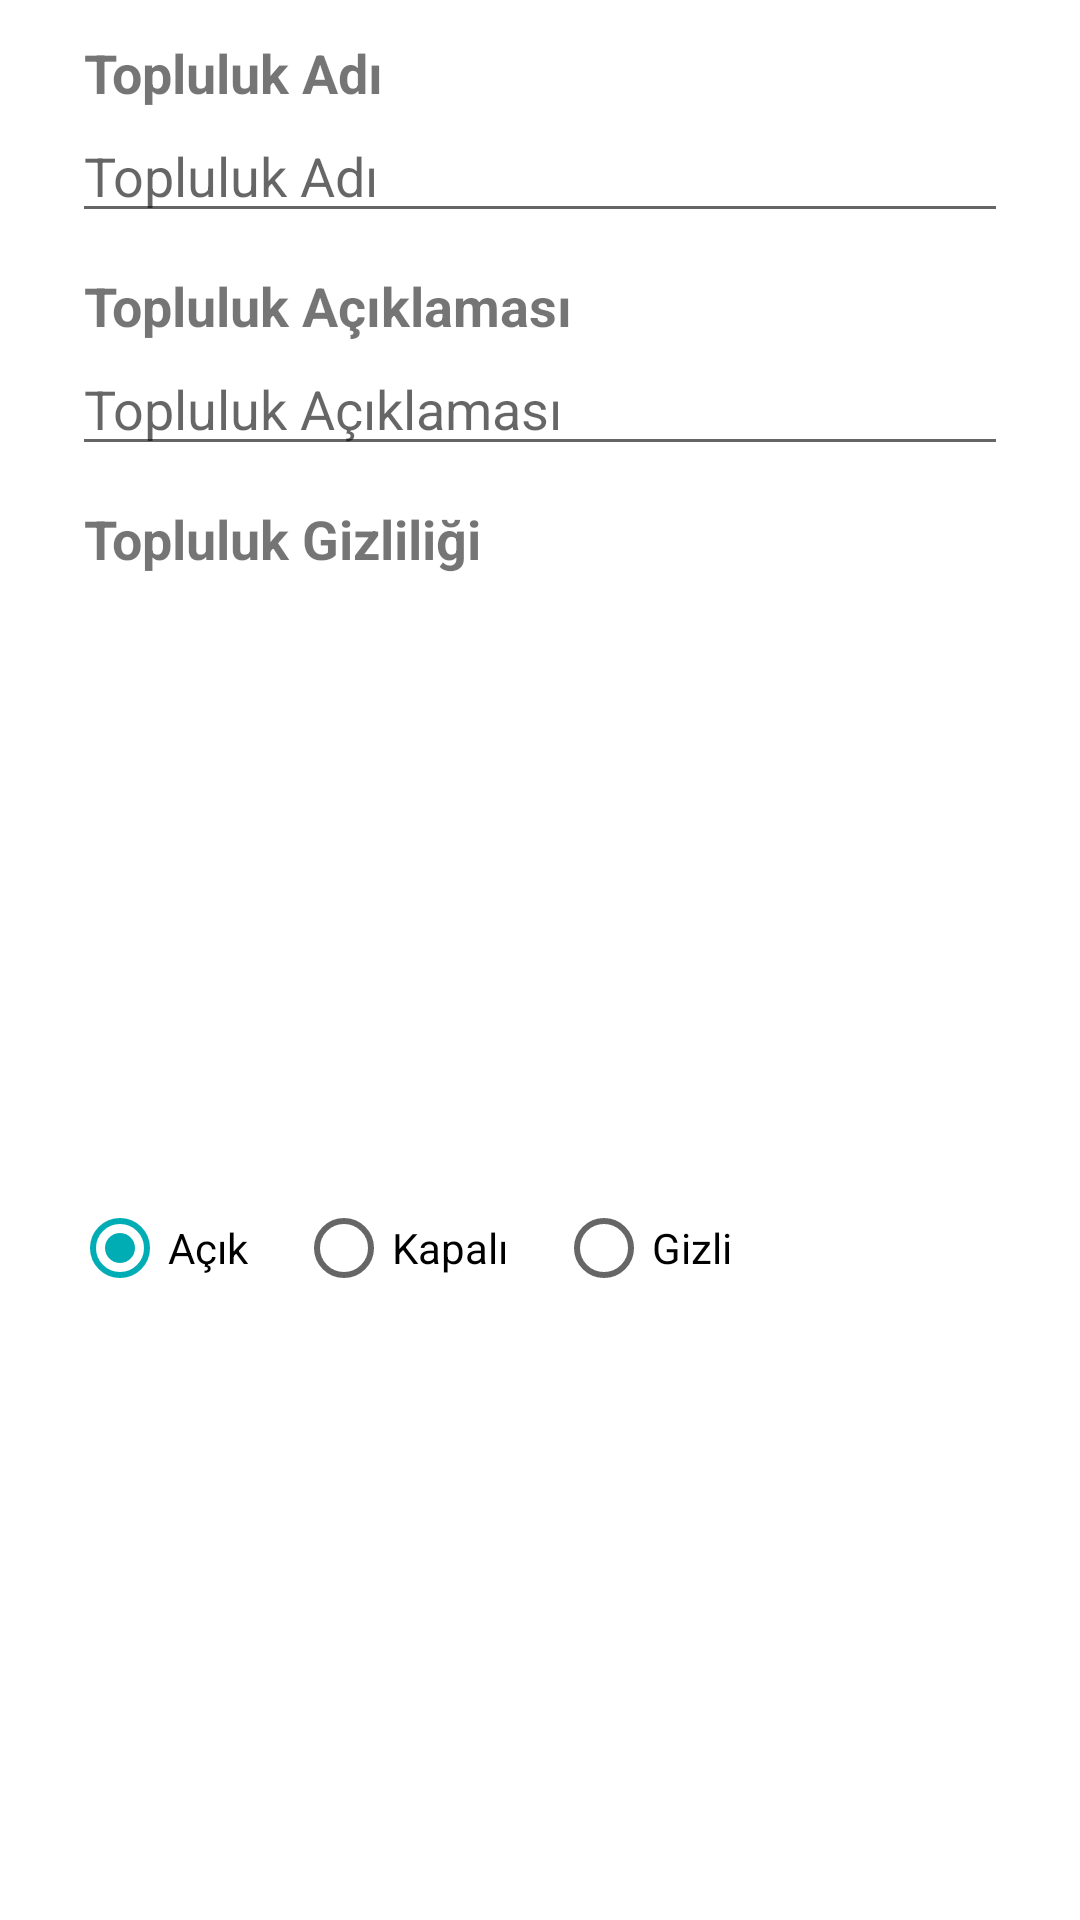

Reconstruct the res/layout file that produces this screen, plus the resources it refers to.
<!-- AndroidManifest.xml: application theme Theme.ToplulukYonetim -->
<!-- res/layout/ad_topluluk_ayarlari.xml -->
<?xml version="1.0" encoding="utf-8"?>
<androidx.constraintlayout.widget.ConstraintLayout xmlns:android="http://schemas.android.com/apk/res/android"
    xmlns:app="http://schemas.android.com/apk/res-auto"
    android:layout_width="match_parent"
    android:layout_height="wrap_content">

    <TextView
        android:id="@+id/adToplulukAyarlariTxtToplulukAd"
        android:layout_width="0dp"
        android:layout_height="wrap_content"
        android:layout_marginHorizontal="24dp"
        android:layout_marginTop="12dp"
        android:paddingHorizontal="4dp"
        android:text="@string/adToplulukOlusturEdtToplulukAd"
        android:textSize="18sp"
        android:textStyle="bold"
        app:layout_constraintEnd_toEndOf="parent"
        app:layout_constraintHorizontal_bias="0.0"
        app:layout_constraintStart_toStartOf="parent"
        app:layout_constraintTop_toTopOf="parent" />

    <EditText
        android:id="@+id/adToplulukAyarlariEdtToplulukAd"
        android:layout_width="0dp"
        android:layout_height="wrap_content"
        android:layout_marginHorizontal="24dp"
        android:ems="10"
        android:hint="@string/adToplulukOlusturEdtToplulukAd"
        android:inputType="textPersonName"
        android:maxLength="50"
        app:layout_constraintEnd_toEndOf="parent"
        app:layout_constraintStart_toStartOf="parent"
        app:layout_constraintTop_toBottomOf="@+id/adToplulukAyarlariTxtToplulukAd" />

    <TextView
        android:id="@+id/adToplulukAyarlariTxtToplulukAciklama"
        android:layout_width="0dp"
        android:layout_height="wrap_content"
        android:layout_marginHorizontal="24dp"
        android:layout_marginTop="12dp"
        android:paddingHorizontal="4dp"
        android:text="@string/adToplulukOlusturEdtToplulukAciklama"
        android:textSize="18sp"
        android:textStyle="bold"
        app:layout_constraintEnd_toEndOf="parent"
        app:layout_constraintStart_toStartOf="parent"
        app:layout_constraintTop_toBottomOf="@+id/adToplulukAyarlariEdtToplulukAd" />

    <EditText
        android:id="@+id/adToplulukAyarlariEdtToplulukAciklama"
        android:layout_width="0dp"
        android:layout_height="wrap_content"
        android:layout_marginHorizontal="24dp"
        android:ems="10"
        android:hint="@string/adToplulukOlusturEdtToplulukAciklama"
        android:inputType="textPersonName"
        android:maxLength="250"
        app:layout_constraintEnd_toEndOf="parent"
        app:layout_constraintStart_toStartOf="parent"
        app:layout_constraintTop_toBottomOf="@+id/adToplulukAyarlariTxtToplulukAciklama" />

    <TextView
        android:id="@+id/adToplulukAyarlariTxtToplulukGizlilik"
        android:layout_width="0dp"
        android:layout_height="wrap_content"
        android:layout_marginHorizontal="24dp"
        android:layout_marginTop="12dp"
        android:paddingHorizontal="4dp"
        android:text="@string/adToplulukOlusturTxtToplulukGizlilik"
        android:textSize="18sp"
        android:textStyle="bold"
        app:layout_constraintEnd_toEndOf="parent"
        app:layout_constraintStart_toStartOf="parent"
        app:layout_constraintTop_toBottomOf="@+id/adToplulukAyarlariEdtToplulukAciklama" />

    <RadioGroup
        android:layout_width="0dp"
        android:layout_height="wrap_content"
        android:layout_marginHorizontal="24dp"
        android:orientation="horizontal"
        app:layout_constraintBottom_toBottomOf="parent"
        app:layout_constraintEnd_toEndOf="parent"
        app:layout_constraintStart_toStartOf="parent"
        app:layout_constraintTop_toBottomOf="@+id/adToplulukAyarlariTxtToplulukGizlilik">

        <RadioButton
            android:id="@+id/adToplulukAyarlariRdAcik"
            android:layout_width="wrap_content"
            android:layout_height="wrap_content"
            android:checked="true"
            android:text="@string/adToplulukOlusturRdAcik" />

        <RadioButton
            android:id="@+id/adToplulukAyarlariRdKapali"
            android:layout_width="wrap_content"
            android:layout_height="wrap_content"
            android:layout_marginHorizontal="16dp"
            android:text="@string/adToplulukOlusturRdKapali" />

        <RadioButton
            android:id="@+id/adToplulukAyarlariRdGizli"
            android:layout_width="wrap_content"
            android:layout_height="wrap_content"
            android:text="@string/adToplulukOlusturRdGizli" />
    </RadioGroup>
</androidx.constraintlayout.widget.ConstraintLayout>
<!-- resources referenced by this layout -->
<resources>
  <string name="adToplulukOlusturEdtToplulukAciklama">Topluluk Açıklaması</string>
  <string name="adToplulukOlusturEdtToplulukAd">Topluluk Adı</string>
  <string name="adToplulukOlusturRdAcik">Açık</string>
  <string name="adToplulukOlusturRdGizli">Gizli</string>
  <string name="adToplulukOlusturRdKapali">Kapalı</string>
  <string name="adToplulukOlusturTxtToplulukGizlilik">Topluluk Gizliliği</string>
  <style name="Theme.ToplulukYonetim" parent="Theme.MaterialComponents.Light.DarkActionBar">
          
          <item name="colorPrimary">@color/light_teal</item>
          <item name="colorPrimaryVariant">@color/dark_teal</item>
          <item name="colorOnPrimary">@color/white</item>
  
          
          <item name="colorSecondary">@color/light_teal</item>
          <item name="colorSecondaryVariant">@color/dark_teal</item>
          <item name="colorOnSecondary">@color/black</item>
  
          
          <item name="android:statusBarColor" tools:targetApi="l">?attr/colorPrimaryVariant</item>
  
          
          <item name="windowActionBar">false</item>
          <item name="windowNoTitle">true</item>
          <item name="autoCompleteTextViewStyle">@style/cursorColor</item>
      </style>
  <color name="light_teal">#00adb5</color>
  <color name="dark_teal">#008a90</color>
  <color name="white">#ffffff</color>
  <color name="black">#181a18</color>
  <style name="cursorColor" parent="Widget.AppCompat.AutoCompleteTextView">
          <item name="android:textCursorDrawable">@drawable/cursor</item>
      </style>
</resources>
